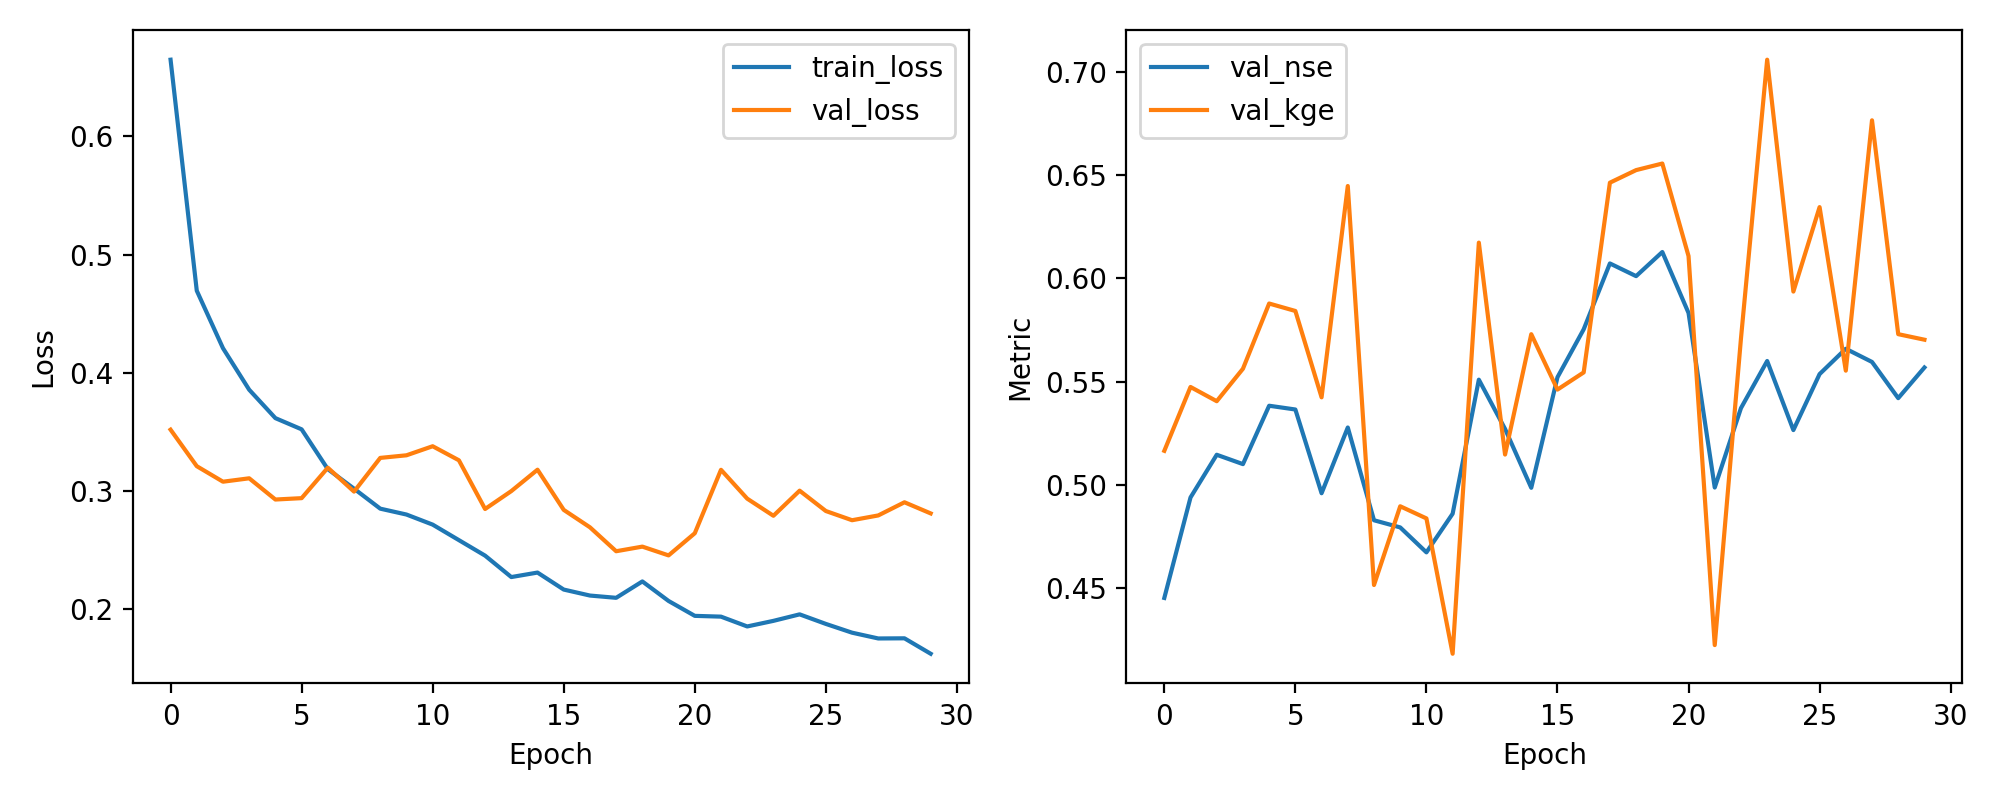

Source data for this figure (header and first rows):
epoch, train_loss, val_loss, val_nse, val_kge
1, 0.6649, 0.3519, 0.4451, 0.5164
2, 0.4695, 0.321, 0.4938, 0.5474
3, 0.4208, 0.3079, 0.5145, 0.5405
4, 0.3857, 0.3107, 0.51, 0.5562
5, 0.3616, 0.2928, 0.5383, 0.5879
6, 0.3522, 0.2939, 0.5365, 0.5842
7, 0.3185, 0.3197, 0.4959, 0.5424
8, 0.302, 0.2995, 0.5277, 0.6448
9, 0.285, 0.328, 0.4827, 0.4514
10, 0.2801, 0.3302, 0.4793, 0.4895
11, 0.2715, 0.3379, 0.4672, 0.4836
12, 0.2584, 0.326, 0.4859, 0.418
13, 0.2453, 0.2848, 0.5509, 0.6174
14, 0.2272, 0.2999, 0.527, 0.5146
15, 0.231, 0.318, 0.4985, 0.573
16, 0.2166, 0.284, 0.5521, 0.5461
17, 0.2115, 0.2693, 0.5754, 0.5544
18, 0.2096, 0.249, 0.6073, 0.6464
19, 0.2235, 0.2529, 0.6011, 0.6526
20, 0.2069, 0.2455, 0.6128, 0.6557
21, 0.1943, 0.2642, 0.5833, 0.6109
22, 0.1937, 0.3179, 0.4986, 0.4222
23, 0.1854, 0.2935, 0.5371, 0.5709
24, 0.1901, 0.279, 0.56, 0.7061
25, 0.1956, 0.3003, 0.5265, 0.5937
26, 0.1875, 0.283, 0.5536, 0.6346
27, 0.1801, 0.2753, 0.5659, 0.5553
28, 0.1752, 0.2793, 0.5595, 0.6767
29, 0.1753, 0.2904, 0.542, 0.573
30, 0.1623, 0.281, 0.5568, 0.5703
